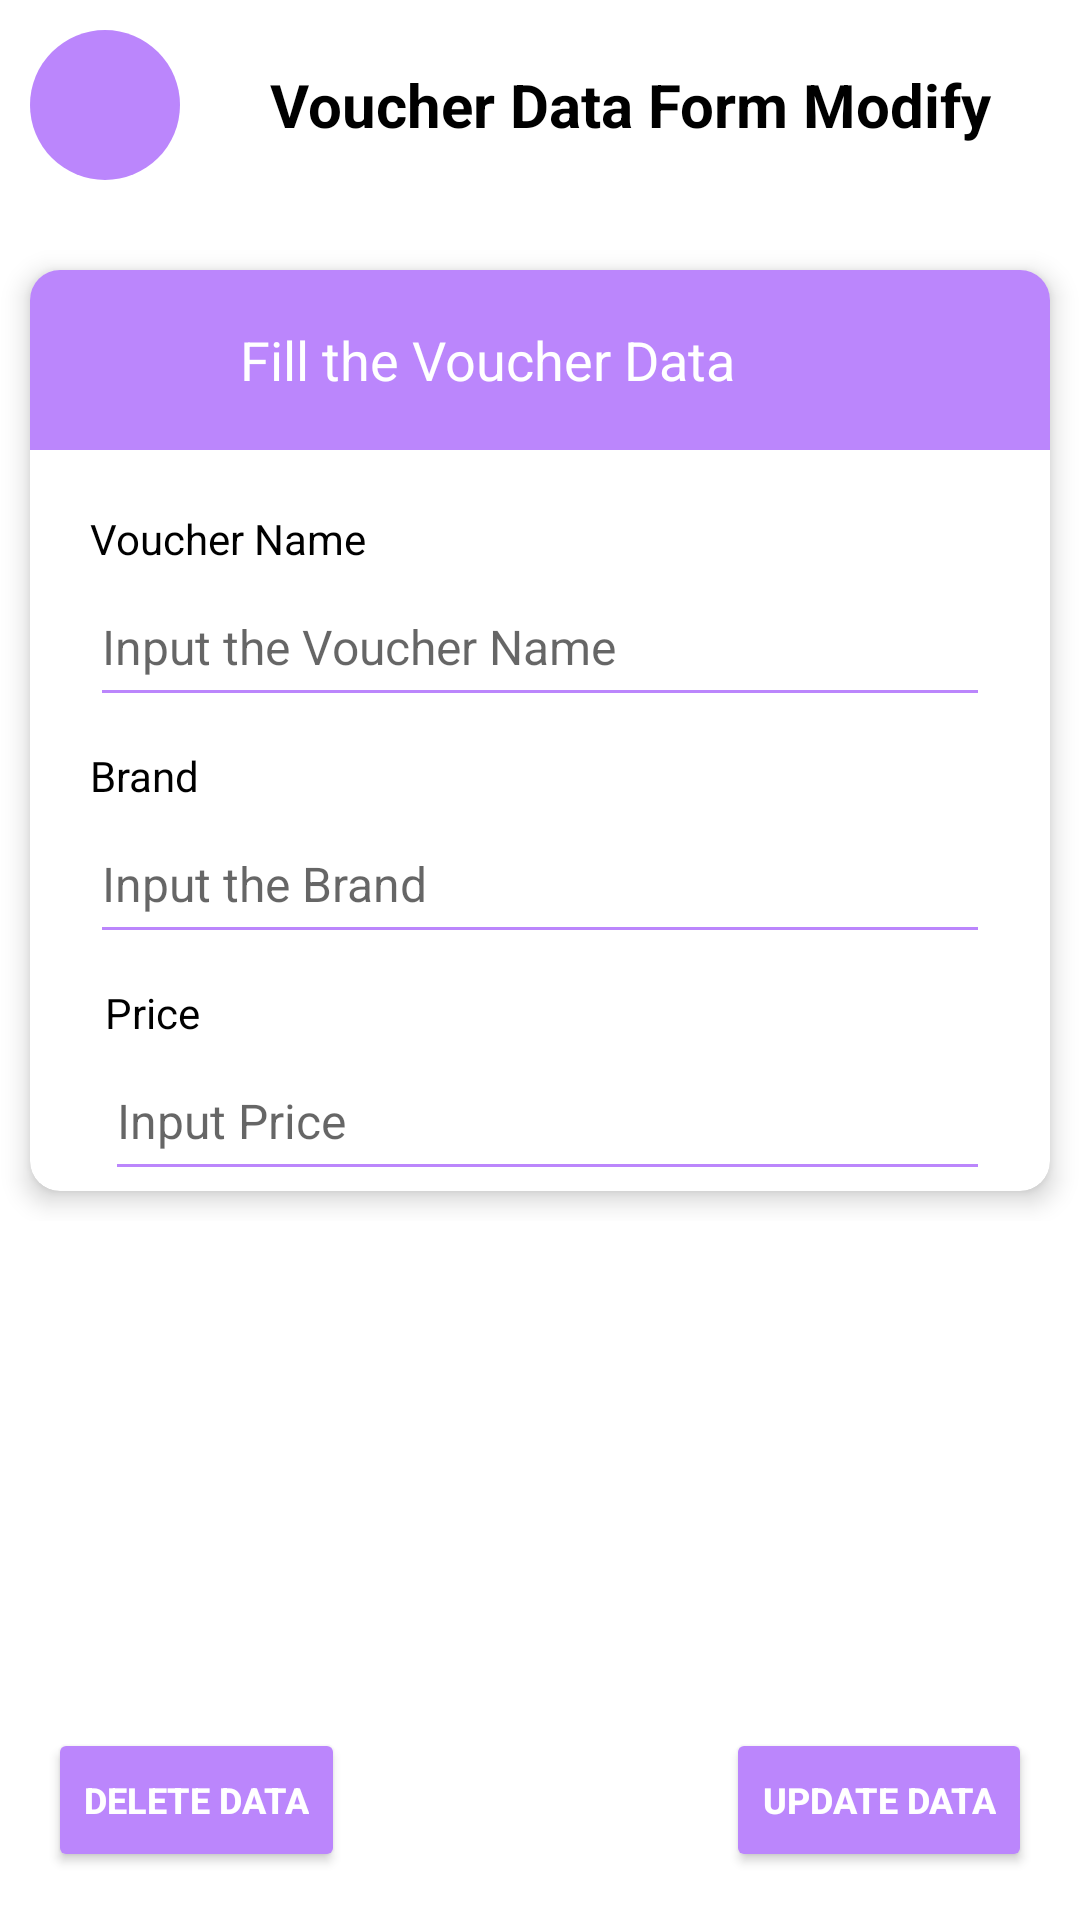

Android layout source for this screen:
<!-- AndroidManifest.xml: application theme Theme.VoucherSteam -->
<!-- res/layout/activity_update_profile_success.xml -->
<?xml version="1.0" encoding="utf-8"?>
<androidx.coordinatorlayout.widget.CoordinatorLayout xmlns:android="http://schemas.android.com/apk/res/android"
    xmlns:app="http://schemas.android.com/apk/res-auto"
    android:layout_width="match_parent"
    android:layout_height="match_parent"
    android:fitsSystemWindows="true">

    <com.google.android.material.appbar.AppBarLayout
        android:layout_width="match_parent"
        android:layout_height="wrap_content"
        android:layout_marginTop="10dp"
        android:background="@android:color/transparent"
        android:theme="@style/AppTheme.AppBarOverlay"
        app:elevation="0dp">

        <LinearLayout
            android:layout_width="match_parent"
            android:layout_height="wrap_content"
            android:orientation="horizontal">

            <androidx.appcompat.widget.Toolbar
                android:layout_width="50dp"
                android:layout_height="50dp"
                android:layout_marginStart="10dp"
                android:background="@drawable/bg_circle"
                app:navigationIcon="@drawable/ic_back_white" />

            <LinearLayout
                android:layout_width="match_parent"
                android:layout_height="wrap_content"
                android:layout_gravity="center"
                android:layout_marginStart="30dp"
                android:orientation="horizontal">

                <TextView
                    android:layout_width="wrap_content"
                    android:layout_height="wrap_content"
                    android:text="Voucher Data Form Modify"
                    android:textColor="@color/black"
                    android:textSize="20sp"
                    android:textStyle="bold" />

            </LinearLayout>

        </LinearLayout>

    </com.google.android.material.appbar.AppBarLayout>

    <androidx.core.widget.NestedScrollView
        android:layout_width="match_parent"
        android:layout_height="match_parent"
        app:layout_behavior="@string/appbar_scrolling_view_behavior">

        <LinearLayout
            android:layout_width="match_parent"
            android:layout_height="wrap_content"
            android:layout_marginTop="20dp"
            android:orientation="vertical">



            <androidx.cardview.widget.CardView
                android:layout_width="match_parent"
                android:layout_height="match_parent"
                android:layout_margin="10dp"
                app:cardCornerRadius="10dp"
                app:cardElevation="5dp">

                <LinearLayout
                    android:layout_width="match_parent"
                    android:layout_height="match_parent"
                    android:orientation="vertical">

                    <LinearLayout
                        android:layout_width="match_parent"
                        android:layout_height="60dp"
                        android:background="@color/purple_200"
                        android:orientation="horizontal">

                        <ImageView
                            android:layout_width="30dp"
                            android:layout_height="30dp"
                            android:layout_gravity="center"
                            android:layout_marginStart="20dp"
                            android:src="@drawable/ic_info" />

                        <TextView
                            android:layout_width="wrap_content"
                            android:layout_height="wrap_content"
                            android:layout_gravity="center"
                            android:layout_marginStart="20dp"
                            android:layout_marginEnd="20dp"
                            android:text="Fill the Voucher Data"
                            android:textColor="@color/white"
                            android:textSize="18sp" />



                    </LinearLayout>


                    <LinearLayout
                        android:layout_width="match_parent"
                        android:layout_height="wrap_content"
                        android:layout_marginStart="20dp"
                        android:layout_marginTop="20dp"
                        android:layout_marginEnd="20dp"
                        android:orientation="vertical">

                        <TextView
                            android:layout_width="wrap_content"
                            android:layout_height="wrap_content"
                            android:text="Voucher Name"
                            android:textColor="@color/black"
                            android:textSize="14sp" />

                        <EditText
                            android:id="@+id/inputRsNameEdit"
                            android:layout_width="match_parent"
                            android:layout_height="50dp"
                            android:backgroundTint="@color/purple_200"
                            android:hint="Input the Voucher Name"
                            android:imeOptions="actionNext"
                            android:inputType="text"
                            android:maxLength="16"
                            android:maxLines="1"
                            android:textColor="@color/black"
                            android:textSize="16sp" />

                    </LinearLayout>

                    <LinearLayout
                        android:layout_width="match_parent"
                        android:layout_height="wrap_content"
                        android:layout_marginStart="20dp"
                        android:layout_marginTop="10dp"
                        android:layout_marginEnd="20dp"
                        android:orientation="vertical">

                        <TextView
                            android:layout_width="wrap_content"
                            android:layout_height="wrap_content"
                            android:text="Brand"
                            android:textColor="@color/black"
                            android:textSize="14sp" />

                        <EditText
                            android:id="@+id/inputRsLocEdit"
                            android:layout_width="match_parent"
                            android:layout_height="50dp"
                            android:backgroundTint="@color/purple_200"
                            android:hint="Input the Brand"
                            android:imeOptions="actionNext"
                            android:inputType="text"
                            android:maxLines="1"
                            android:textColor="@color/black"
                            android:textSize="16sp" />

                    </LinearLayout>

                    <LinearLayout
                        android:layout_width="match_parent"
                        android:layout_height="wrap_content"
                        android:layout_marginStart="20dp"
                        android:layout_marginTop="10dp"
                        android:layout_marginEnd="20dp"
                        android:orientation="horizontal">



                        <LinearLayout
                            android:layout_width="0dp"
                            android:layout_height="wrap_content"
                            android:layout_marginStart="5dp"
                            android:layout_weight="1"
                            android:orientation="vertical">

                            <TextView
                                android:layout_width="wrap_content"
                                android:layout_height="wrap_content"
                                android:text="Price"
                                android:textColor="@color/black"
                                android:textSize="14sp" />

                            <EditText
                                android:id="@+id/inputStatEdit"
                                android:layout_width="match_parent"
                                android:layout_height="50dp"
                                android:backgroundTint="@color/purple_200"
                                android:hint="Input Price"
                                android:imeOptions="actionNext"
                                android:inputType="text"
                                android:maxLines="1"
                                android:textColor="@color/black"
                                android:textSize="16sp" />

                        </LinearLayout>

                    </LinearLayout>



                </LinearLayout>

            </androidx.cardview.widget.CardView>



        </LinearLayout>

    </androidx.core.widget.NestedScrollView>

    <Button
        android:id="@+id/fabUpdate"
        android:layout_width="wrap_content"
        android:layout_height="wrap_content"
        android:layout_gravity="bottom|end"
        android:layout_margin="16dp"
        android:text="Update Data"
        android:textColor="@color/white"
        android:textSize="12sp"
        android:textStyle="bold"
        android:onClick="update"
        android:theme="@style/FabExtendedMaterialTheme"
        app:icon="@drawable/ic_save"
        app:iconTint="@color/white" />

    <Button
        android:id="@+id/fabDelete"
        android:layout_width="wrap_content"
        android:layout_height="wrap_content"
        android:layout_gravity="bottom|start"
        android:layout_margin="16dp"
        android:text="Delete Data"
        android:textColor="@color/white"
        android:textSize="12sp"
        android:onClick="delete"
        android:textStyle="bold"
        android:theme="@style/FabExtendedMaterialTheme"
        app:icon="@drawable/ic_delete"
        app:iconTint="@color/white" />

</androidx.coordinatorlayout.widget.CoordinatorLayout>
<!-- resources referenced by this layout -->
<resources>
  <color name="black">#FF000000</color>
  <color name="purple_200">#FFBB86FC</color>
  <color name="white">#FFFFFFFF</color>
  <!-- drawable bg_circle (drawable) -->
  <?xml version="1.0" encoding="utf-8"?>
  <shape android:shape="oval"
      xmlns:android="http://schemas.android.com/apk/res/android">
      <solid android:color="@color/purple_200" />
      <size android:height="20dp" android:width="20dp" />
  </shape>
  <style name="AppTheme.AppBarOverlay" parent="ThemeOverlay.AppCompat.Dark.ActionBar" />
  <style name="FabExtendedMaterialTheme" parent="Theme.MaterialComponents.Light.NoActionBar">
          <item name="android:backgroundTint">@color/purple_200</item>
          <item name="textAppearanceButton">@style/AppTextAppearance.Button</item>
      </style>
  <style name="Theme.VoucherSteam" parent="Theme.MaterialComponents.DayNight.NoActionBar">
          
          <item name="colorPrimary">@color/purple_500</item>
          <item name="colorPrimaryVariant">@color/purple_700</item>
          <item name="colorOnPrimary">@color/white</item>
          
          <item name="colorSecondary">@color/teal_200</item>
          <item name="colorSecondaryVariant">@color/teal_700</item>
          <item name="colorOnSecondary">@color/black</item>
          
          <item name="android:statusBarColor" tools:targetApi="l">?attr/colorPrimaryVariant</item>
          
      </style>
  <style name="AppTextAppearance.Button" parent="TextAppearance.MaterialComponents.Button">
          <item name="android:textAllCaps">true</item>
      </style>
  <color name="purple_500">#FF6200EE</color>
  <color name="purple_700">#FF3700B3</color>
  <color name="teal_200">#FF03DAC5</color>
  <color name="teal_700">#FF018786</color>
</resources>
